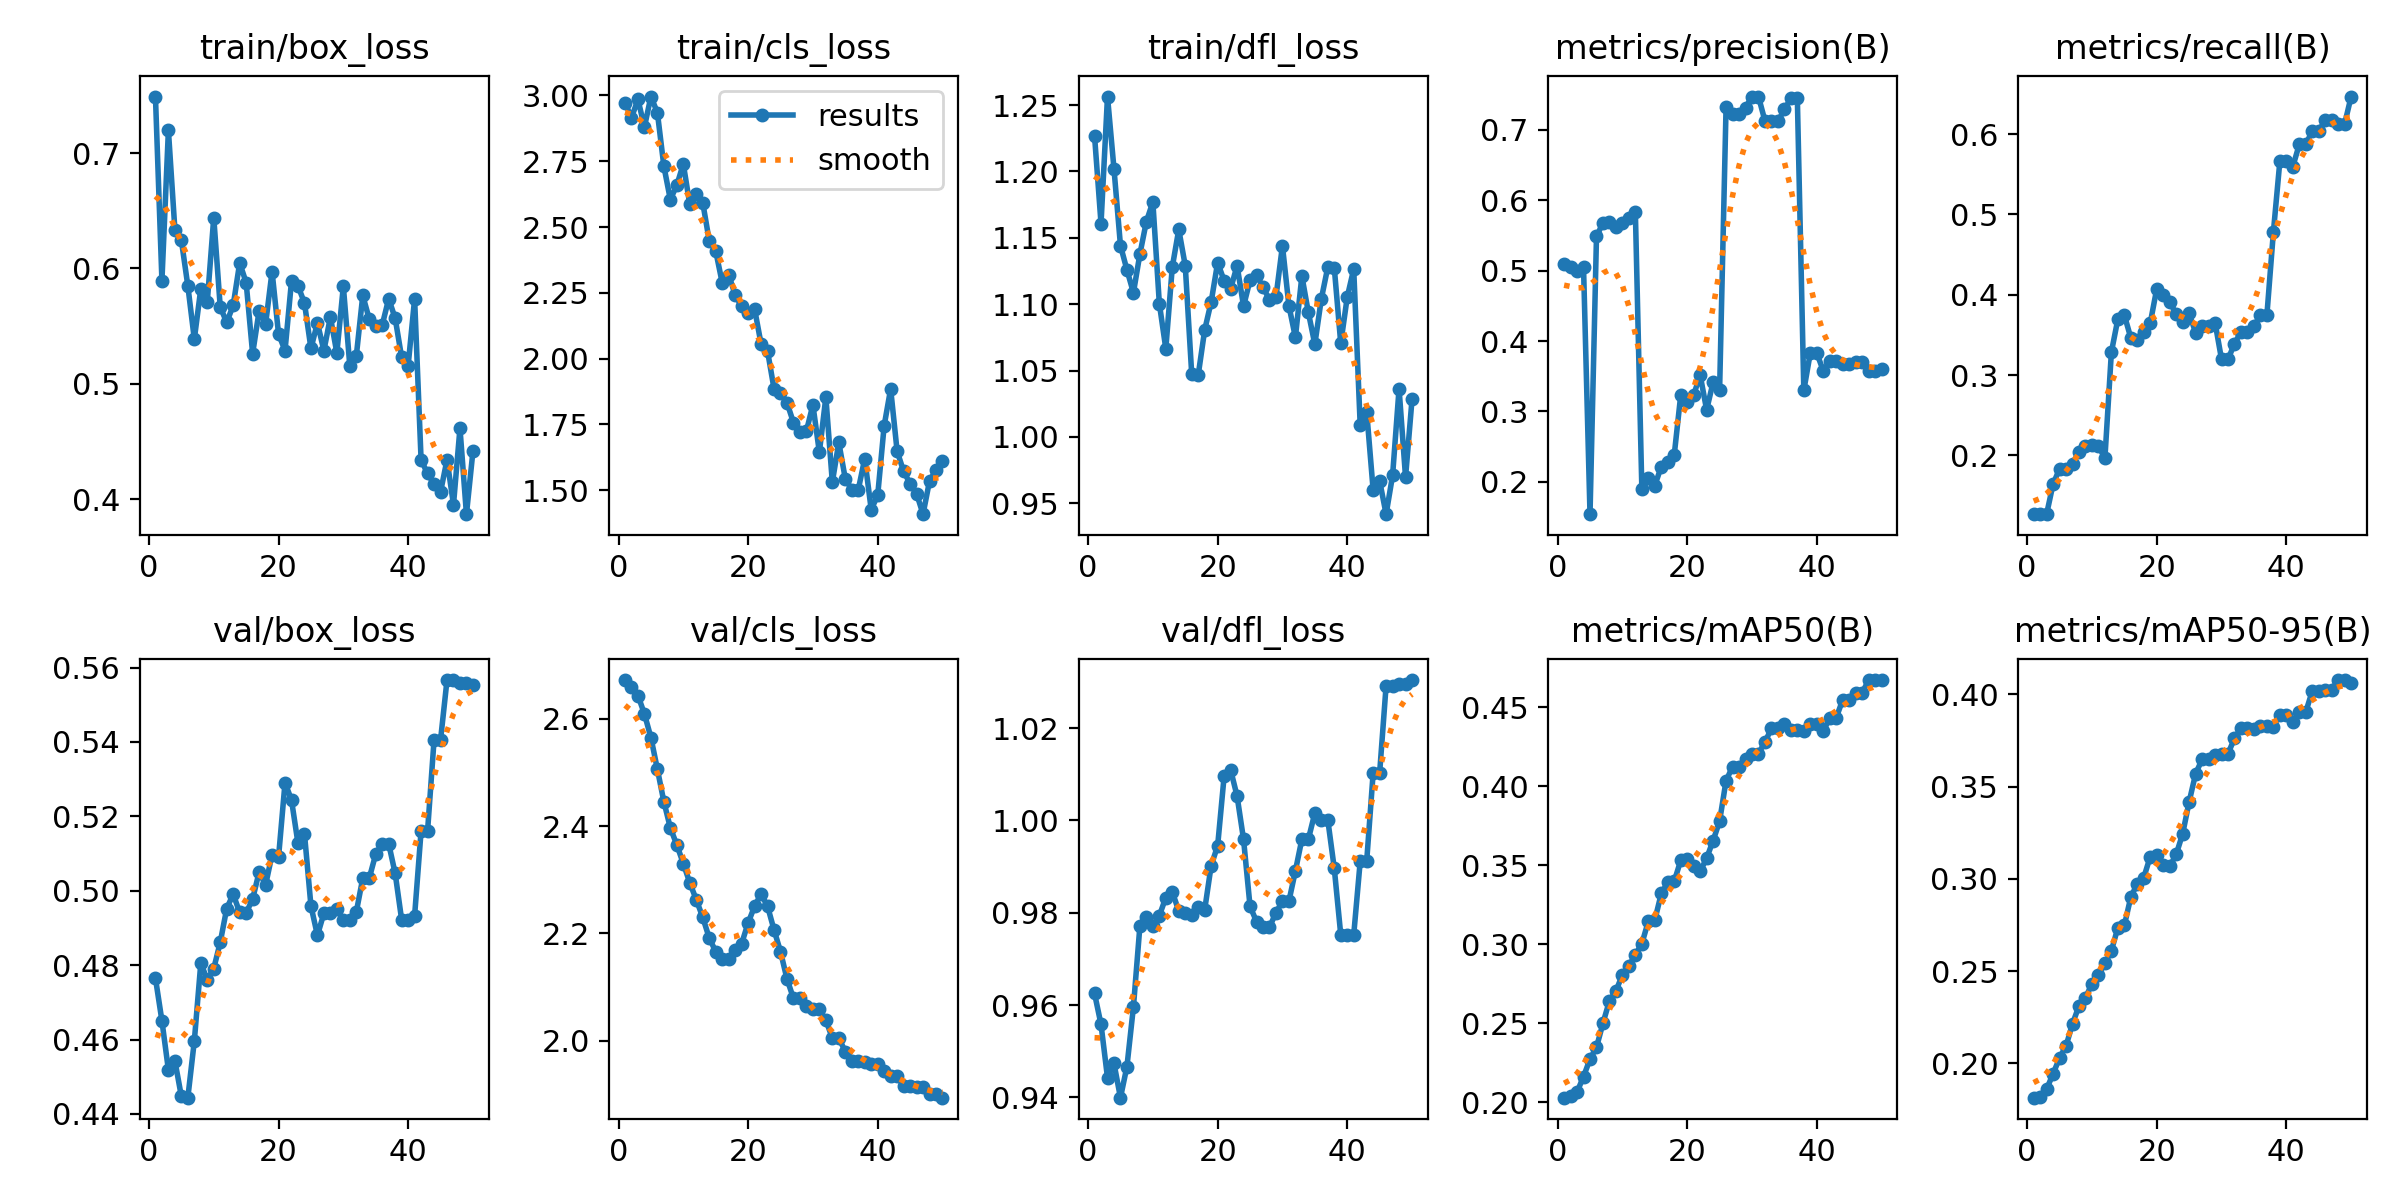

The data file committed next to this chart (first rows):
epoch, time, train/box_loss, train/cls_loss, train/dfl_loss, metrics/precision(B), metrics/recall(B), metrics/mAP50(B), metrics/mAP50-95(B), val/box_loss, val/cls_loss, val/dfl_loss, lr/pg0, lr/pg1, lr/pg2
1, 3.381, 0.749, 2.973, 1.227, 0.5089, 0.1268, 0.2029, 0.1814, 0.4765, 2.672, 0.9625, 1.429e-05, 1.429e-05, 1.429e-05
2, 6.232, 0.5895, 2.915, 1.161, 0.5051, 0.1268, 0.204, 0.1817, 0.465, 2.659, 0.9558, 4.20212e-05, 4.20212e-05, 4.20212e-05
3, 10.51, 0.7197, 2.985, 1.256, 0.4997, 0.1268, 0.2066, 0.186, 0.4518, 2.643, 0.9443, 6.86206e-05, 6.86206e-05, 6.86206e-05
4, 12.38, 0.6337, 2.88, 1.202, 0.5047, 0.1643, 0.2162, 0.1944, 0.4543, 2.609, 0.9474, 9.40882e-05, 9.40882e-05, 9.40882e-05
5, 14.06, 0.6245, 2.996, 1.144, 0.1538, 0.1831, 0.2274, 0.2029, 0.4447, 2.565, 0.9399, 0.0001184, 0.0001184, 0.0001184
6, 15.78, 0.5849, 2.935, 1.126, 0.5487, 0.1831, 0.2348, 0.2095, 0.4444, 2.506, 0.9467, 0.0001416, 0.0001416, 0.0001416
7, 17.52, 0.5387, 2.731, 1.109, 0.5679, 0.1897, 0.2501, 0.2214, 0.4596, 2.445, 0.9596, 0.0001637, 0.0001637, 0.0001637
8, 19.21, 0.5823, 2.604, 1.138, 0.569, 0.2039, 0.2643, 0.2312, 0.4805, 2.397, 0.9771, 0.0001846, 0.0001846, 0.0001846
9, 20.87, 0.5711, 2.659, 1.162, 0.5614, 0.2113, 0.2703, 0.2356, 0.4761, 2.365, 0.9791, 0.0002045, 0.0002045, 0.0002045
10, 22.54, 0.6441, 2.74, 1.177, 0.5681, 0.2126, 0.2809, 0.2432, 0.4791, 2.33, 0.9772, 0.0002231, 0.0002231, 0.0002231
11, 24.46, 0.5665, 2.586, 1.101, 0.5749, 0.2113, 0.2864, 0.2479, 0.4861, 2.294, 0.9794, 0.0002407, 0.0002407, 0.0002407
12, 26.09, 0.5532, 2.625, 1.066, 0.5832, 0.1967, 0.2934, 0.2543, 0.4952, 2.263, 0.9833, 0.0002571, 0.0002571, 0.0002571
13, 27.83, 0.568, 2.593, 1.128, 0.1899, 0.3285, 0.3003, 0.2611, 0.4991, 2.23, 0.9845, 0.0002724, 0.0002724, 0.0002724
14, 29.48, 0.6048, 2.448, 1.156, 0.2048, 0.3697, 0.3146, 0.2736, 0.4942, 2.192, 0.9804, 0.0002865, 0.0002865, 0.0002865
15, 31.23, 0.5877, 2.409, 1.129, 0.1945, 0.3746, 0.3153, 0.2748, 0.494, 2.166, 0.9799, 0.0002995, 0.0002995, 0.0002995
16, 32.93, 0.5261, 2.288, 1.047, 0.2215, 0.346, 0.3322, 0.2902, 0.4978, 2.152, 0.9795, 0.0003114, 0.0003114, 0.0003114
17, 34.6, 0.5632, 2.319, 1.047, 0.2274, 0.3431, 0.3392, 0.2973, 0.505, 2.153, 0.9812, 0.0003222, 0.0003222, 0.0003222
18, 36.26, 0.5517, 2.242, 1.081, 0.2381, 0.3542, 0.3399, 0.3007, 0.5016, 2.169, 0.9807, 0.0003318, 0.0003318, 0.0003318
19, 38.12, 0.5973, 2.198, 1.102, 0.3229, 0.3648, 0.3531, 0.3121, 0.5097, 2.181, 0.9902, 0.0003403, 0.0003403, 0.0003403
20, 39.85, 0.5432, 2.172, 1.131, 0.3131, 0.4074, 0.3543, 0.3128, 0.5091, 2.219, 0.9945, 0.0003477, 0.0003477, 0.0003477
21, 41.54, 0.5288, 2.188, 1.118, 0.3233, 0.3997, 0.3493, 0.3078, 0.529, 2.251, 1.01, 0.0003539, 0.0003539, 0.0003539
22, 43.19, 0.5891, 2.056, 1.112, 0.3516, 0.3906, 0.3461, 0.3067, 0.5244, 2.273, 1.011, 0.000359, 0.000359, 0.000359
23, 44.81, 0.5849, 2.029, 1.129, 0.3021, 0.3763, 0.3545, 0.3133, 0.5127, 2.251, 1.005, 0.0003629, 0.0003629, 0.0003629
24, 46.45, 0.57, 1.885, 1.098, 0.3414, 0.3661, 0.3656, 0.3245, 0.5153, 2.207, 0.9959, 0.0003658, 0.0003658, 0.0003658
25, 48.12, 0.5306, 1.868, 1.118, 0.3297, 0.3767, 0.378, 0.3418, 0.4959, 2.166, 0.9814, 0.0003675, 0.0003675, 0.0003675
26, 49.83, 0.5528, 1.832, 1.122, 0.7329, 0.3528, 0.4036, 0.357, 0.488, 2.115, 0.9781, 0.000368, 0.000368, 0.000368
27, 51.85, 0.5287, 1.757, 1.113, 0.7226, 0.3607, 0.4124, 0.3648, 0.4939, 2.079, 0.9769, 0.0003675, 0.0003675, 0.0003675
28, 53.47, 0.5579, 1.721, 1.103, 0.7226, 0.3607, 0.4124, 0.3648, 0.4939, 2.079, 0.9769, 0.0003658, 0.0003658, 0.0003658
29, 55.16, 0.5267, 1.724, 1.105, 0.7317, 0.3653, 0.4173, 0.3672, 0.495, 2.066, 0.98, 0.000363, 0.000363, 0.000363
30, 56.85, 0.5846, 1.824, 1.144, 0.7476, 0.3195, 0.4208, 0.3679, 0.4921, 2.058, 0.9825, 0.000359, 0.000359, 0.000359
31, 58.52, 0.5154, 1.644, 1.099, 0.7476, 0.3195, 0.4208, 0.3679, 0.4921, 2.058, 0.9825, 0.0003539, 0.0003539, 0.0003539
32, 60.18, 0.5241, 1.853, 1.075, 0.7129, 0.3391, 0.428, 0.3762, 0.4943, 2.038, 0.9891, 0.0003477, 0.0003477, 0.0003477
33, 61.88, 0.5766, 1.53, 1.121, 0.7123, 0.3536, 0.4366, 0.3816, 0.5034, 2.005, 0.9959, 0.0003403, 0.0003403, 0.0003403
34, 63.47, 0.556, 1.681, 1.094, 0.7123, 0.3536, 0.4366, 0.3816, 0.5034, 2.005, 0.9959, 0.0003318, 0.0003318, 0.0003318
35, 65.36, 0.5501, 1.543, 1.07, 0.7293, 0.3605, 0.4395, 0.3812, 0.5098, 1.98, 1.002, 0.0003222, 0.0003222, 0.0003222
36, 67.05, 0.551, 1.502, 1.104, 0.7449, 0.3747, 0.4359, 0.383, 0.5126, 1.963, 1, 0.0003115, 0.0003115, 0.0003115
37, 68.74, 0.5737, 1.501, 1.128, 0.7449, 0.3747, 0.4359, 0.383, 0.5126, 1.963, 1, 0.0002996, 0.0002996, 0.0002996
38, 70.66, 0.5568, 1.62, 1.128, 0.3299, 0.4777, 0.4351, 0.3826, 0.5047, 1.961, 0.9896, 0.0002866, 0.0002866, 0.0002866
39, 72.67, 0.5228, 1.426, 1.07, 0.383, 0.5661, 0.4394, 0.3891, 0.4922, 1.957, 0.9752, 0.0002724, 0.0002724, 0.0002724
40, 74.7, 0.5158, 1.48, 1.105, 0.383, 0.5661, 0.4394, 0.3891, 0.4922, 1.957, 0.9752, 0.0002572, 0.0002572, 0.0002572
41, 80.96, 0.5736, 1.745, 1.126, 0.3575, 0.5595, 0.4348, 0.3849, 0.4933, 1.945, 0.9752, 0.0002408, 0.0002408, 0.0002408
42, 82.67, 0.4339, 1.885, 1.009, 0.3711, 0.5871, 0.4434, 0.3905, 0.5161, 1.935, 0.9911, 0.0002232, 0.0002232, 0.0002232
43, 84.51, 0.4223, 1.648, 1.019, 0.3711, 0.5871, 0.4434, 0.3905, 0.5161, 1.935, 0.9911, 0.0002045, 0.0002045, 0.0002045
44, 86.18, 0.4129, 1.572, 0.96, 0.3675, 0.6038, 0.4547, 0.4018, 0.5405, 1.915, 1.01, 0.0001847, 0.0001847, 0.0001847
45, 87.72, 0.4061, 1.524, 0.9669, 0.3675, 0.6038, 0.4547, 0.4018, 0.5405, 1.915, 1.01, 0.0001638, 0.0001638, 0.0001638
46, 89.36, 0.4342, 1.487, 0.9418, 0.3706, 0.6173, 0.4593, 0.4025, 0.5566, 1.914, 1.029, 0.0001417, 0.0001417, 0.0001417
47, 90.94, 0.3952, 1.408, 0.971, 0.3706, 0.6173, 0.4593, 0.4025, 0.5566, 1.914, 1.029, 0.0001185, 0.0001185, 0.0001185
48, 92.6, 0.4615, 1.535, 1.036, 0.3569, 0.6126, 0.4671, 0.4078, 0.5558, 1.901, 1.03, 9.4214e-05, 9.4214e-05, 9.4214e-05
49, 94.2, 0.387, 1.576, 0.9697, 0.3569, 0.6126, 0.4671, 0.4078, 0.5558, 1.901, 1.03, 6.8752e-05, 6.8752e-05, 6.8752e-05
50, 95.85, 0.4414, 1.611, 1.028, 0.3596, 0.6467, 0.4673, 0.4061, 0.5552, 1.894, 1.03, 4.21584e-05, 4.21584e-05, 4.21584e-05
